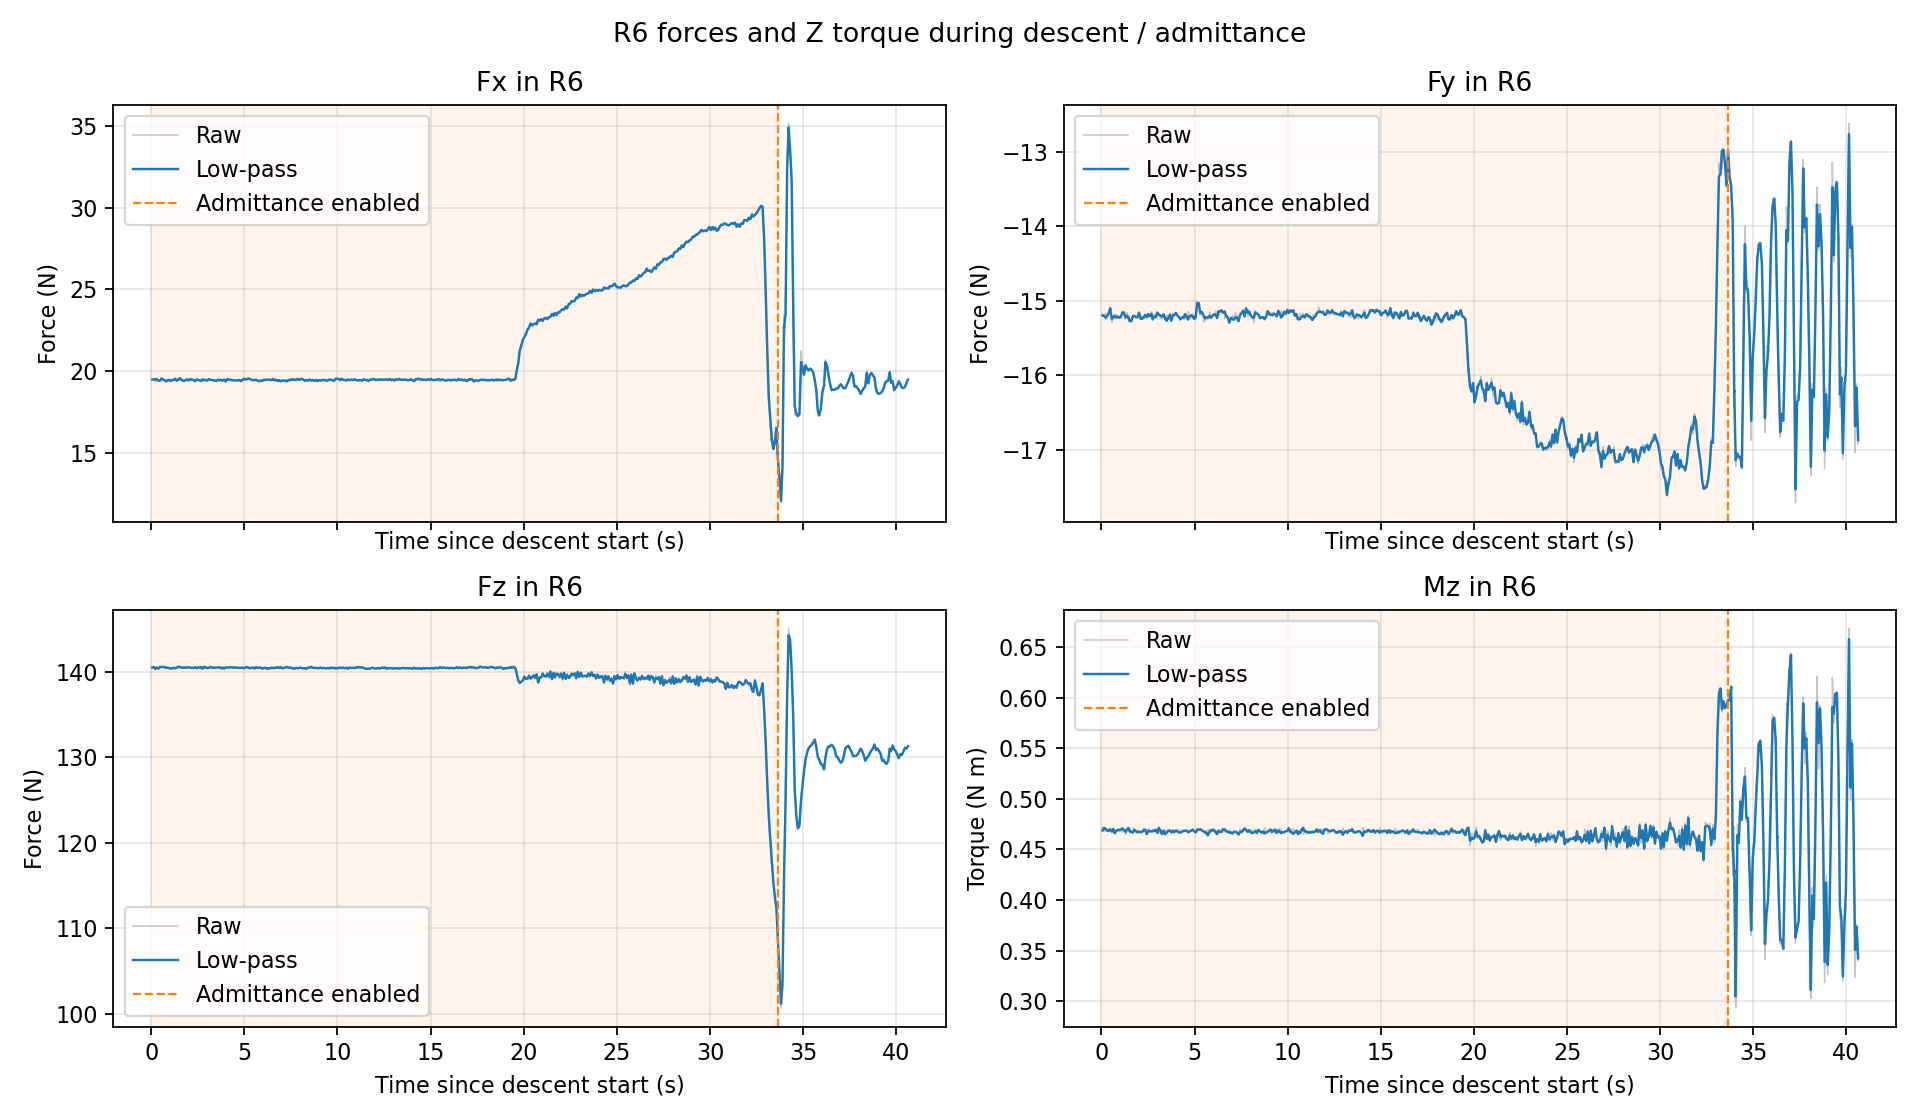

Source data for this figure (header and first rows):
time_s, Fx_raw_N, Fy_raw_N, Fz_raw_N, Mz_raw_Nm, Fx_filtered_N, Fy_filtered_N, Fz_filtered_N, Mz_filtered_Nm, phase_0_descent_1_admittance
5.681991799792740494e-02, 1.948964691162109375e+01, -1.519499874114990234e+01, 1.405037994384765625e+02, 4.686425328254699707e-01, 1.948637597715843484e+01, -1.519407635706158644e+01, 1.404998382637356258e+02, 4.687272867500433815e-01, 0.000000000000000000e+00
5.848243299988098443e-02, 1.949889183044433594e+01, -1.518194770812988281e+01, 1.405235748291015625e+02, 4.714863002300262451e-01, 1.948701289555128469e+01, -1.519345914308435574e+01, 1.405010461921700085e+02, 4.688676899963407640e-01, 0.000000000000000000e+00
1.392486529985035304e-01, 1.950318145751953125e+01, -1.520714664459228516e+01, 1.405707397460937500e+02, 4.713988304138183594e-01, 1.950190291201979065e+01, -1.520606429147454719e+01, 1.405652286573583751e+02, 4.711986779082129595e-01, 0.000000000000000000e+00
1.414433760000974871e-01, 1.948802566528320312e+01, -1.519527244567871094e+01, 1.405291442871093750e+02, 4.675470590591430664e-01, 1.950097832715411172e+01, -1.520534527440401718e+01, 1.405628245016023357e+02, 4.709553853021824499e-01, 0.000000000000000000e+00
2.206553079995501321e-01, 1.952531051635742188e+01, -1.522468280792236328e+01, 1.402934417724609375e+02, 4.703541696071624756e-01, 1.952329013982572903e+01, -1.522307715301910491e+01, 1.403158094492636110e+02, 4.704040903960629572e-01, 0.000000000000000000e+00
2.227249399984430056e-01, 1.936296844482421875e+01, -1.516783428192138672e+01, 1.405945739746093750e+02, 4.702408015727996826e-01, 1.951319777337978323e+01, -1.521959957440044597e+01, 1.403333578773905401e+02, 4.703938112467507815e-01, 0.000000000000000000e+00
2.283924410003237426e-01, 1.930846405029296875e+01, -1.525310516357421875e+01, 1.405716552734375000e+02, 4.679974615573883057e-01, 1.947980585646537577e+01, -1.522506431090301326e+01, 1.403722240042295653e+02, 4.700029684069948477e-01, 0.000000000000000000e+00
3.055097169999498874e-01, 1.950379943847656250e+01, -1.520721912384033203e+01, 1.405051116943359375e+02, 4.685545563697814941e-01, 1.950167166588493473e+01, -1.520880165119730343e+01, 1.404933270935772214e+02, 4.686830028615445731e-01, 0.000000000000000000e+00
3.851327659976959694e-01, 1.940036582946777344e+01, -1.516530418395996094e+01, 1.403610687255859375e+02, 4.679682552814483643e-01, 1.940866962054565192e+01, -1.516886956472310288e+01, 1.403719096198023237e+02, 4.680268413885123047e-01, 0.000000000000000000e+00
3.870193839975399897e-01, 1.943518066406250000e+01, -1.517377090454101562e+01, 1.404071044921875000e+02, 4.696505665779113770e-01, 1.941019526716297960e+01, -1.516915162500899150e+01, 1.403739349998281227e+02, 4.681202828572007535e-01, 0.000000000000000000e+00
4.674745859992981423e-01, 1.941836929321289062e+01, -1.509603214263916016e+01, 1.405928497314453125e+02, 4.699622392654418945e-01, 1.941771657720203947e+01, -1.510187091248849889e+01, 1.405753688536667028e+02, 4.698151545324587008e-01, 0.000000000000000000e+00
4.691974230008781888e-01, 1.936577224731445312e+01, -1.509989738464355469e+01, 1.405686645507812500e+02, 4.697580933570861816e-01, 1.941497984545583222e+01, -1.510176693547470350e+01, 1.405750156316965160e+02, 4.698121482153023165e-01, 0.000000000000000000e+00
5.497909010009607300e-01, 1.955850028991699219e+01, -1.525057888031005859e+01, 1.405553436279296875e+02, 4.674085676670074463e-01, 1.954708950776700505e+01, -1.523874739044666526e+01, 1.405569076765241618e+02, 4.675996675073090247e-01, 0.000000000000000000e+00
5.541029699998034630e-01, 1.944844627380371094e+01, -1.529511070251464844e+01, 1.405291900634765625e+02, 4.670613706111907959e-01, 1.953459214197437177e+01, -1.524588820385977961e+01, 1.405533960606206847e+02, 4.675314692848305254e-01, 0.000000000000000000e+00
6.353096189995994791e-01, 1.949081230163574219e+01, -1.521861648559570312e+01, 1.405713653564453125e+02, 4.703737199306488037e-01, 1.949422666593447317e+01, -1.522074339105003205e+01, 1.405699639415095135e+02, 4.701520544549854796e-01, 0.000000000000000000e+00
7.132072069980495144e-01, 1.943736076354980469e+01, -1.519851207733154297e+01, 1.405765228271484375e+02, 4.655388891696929932e-01, 1.944228156298691346e+01, -1.520043582832193607e+01, 1.405759552645246799e+02, 4.659380820108722232e-01, 0.000000000000000000e+00
7.156670900003518909e-01, 1.938248634338378906e+01, -1.524129486083984375e+01, 1.404546051025390625e+02, 4.683891832828521729e-01, 1.943783465828822443e+01, -1.520347446961958049e+01, 1.405669305864801402e+02, 4.661203677159114211e-01, 0.000000000000000000e+00
7.959530389998690225e-01, 1.936802482604980469e+01, -1.522977161407470703e+01, 1.404538421630859375e+02, 4.684178233146667480e-01, 1.937362903204964937e+01, -1.522766052728350950e+01, 1.404629206954441543e+02, 4.682333877697287816e-01, 0.000000000000000000e+00
7.994460740010254085e-01, 1.937567520141601562e+01, -1.519094944000244141e+01, 1.404076538085937500e+02, 4.676880240440368652e-01, 1.937384169077462559e+01, -1.522384513783336502e+01, 1.404571767986367092e+02, 4.681767080263704583e-01, 0.000000000000000000e+00
8.781007409997982904e-01, 1.945415115356445312e+01, -1.521315193176269531e+01, 1.405031280517578125e+02, 4.693823158740997314e-01, 1.944736504125203069e+01, -1.521405550271006035e+01, 1.404992451922074679e+02, 4.692804425708149152e-01, 0.000000000000000000e+00
8.792890660006378312e-01, 1.949106216430664062e+01, -1.521774101257324219e+01, 1.404805908203125000e+02, 4.685369729995727539e-01, 1.944896628172406139e+01, -1.521419055479451110e+01, 1.404985616200825689e+02, 4.692531988191905867e-01, 0.000000000000000000e+00
9.591982669990102295e-01, 1.945304298400878906e+01, -1.523275947570800781e+01, 1.404089965820312500e+02, 4.693178534507751465e-01, 1.945271181723760634e+01, -1.523125104826990395e+01, 1.404162723069654533e+02, 4.693126012974196959e-01, 0.000000000000000000e+00
9.655493419995764270e-01, 1.950177001953125000e+01, -1.522637176513671875e+01, 1.404124145507812500e+02, 4.674899876117706299e-01, 1.946158547370611558e+01, -1.523036848265778964e+01, 1.404155745153318833e+02, 4.689829266056230739e-01, 0.000000000000000000e+00
1.040811328999552643e+00, 1.940037536621093750e+01, -1.521180343627929688e+01, 1.403598175048828125e+02, 4.694398641586303711e-01, 1.940612932024451709e+01, -1.521354861249061940e+01, 1.403650588496263936e+02, 4.693969105063037772e-01, 0.000000000000000000e+00
1.043135367999639129e+00, 1.942953872680664062e+01, -1.523384952545166016e+01, 1.403838958740234375e+02, 4.694453775882720947e-01, 1.940777758065678782e+01, -1.521497800332450545e+01, 1.403663851678103356e+02, 4.694003230820260608e-01, 0.000000000000000000e+00
1.122914838000724558e+00, 1.943750000000000000e+01, -1.515284919738769531e+01, 1.404056243896484375e+02, 4.708700478076934814e-01, 1.943507566889716287e+01, -1.515791677936598347e+01, 1.404024238135158384e+02, 4.707501686241081229e-01, 0.000000000000000000e+00
1.124792398997669807e+00, 1.950142288208007812e+01, -1.518089866638183594e+01, 1.405059509277343750e+02, 4.668743312358856201e-01, 1.943887599681288947e+01, -1.515923316784098418e+01, 1.404083537834923447e+02, 4.705281630218128286e-01, 0.000000000000000000e+00
1.206189997999899788e+00, 1.947572708129882812e+01, -1.516064643859863281e+01, 1.404558410644531250e+02, 4.689339697360992432e-01, 1.947287027575608320e+01, -1.516053687765110070e+01, 1.404521597093627463e+02, 4.690575563354725808e-01, 0.000000000000000000e+00
1.208253165998030454e+00, 1.946112060546875000e+01, -1.515144443511962891e+01, 1.405249023437500000e+02, 4.697653055191040039e-01, 1.947213286158885737e+01, -1.515996623219693795e+01, 1.404567250671852605e+02, 4.691019749669820826e-01, 0.000000000000000000e+00
1.287558092997642234e+00, 1.954236030578613281e+01, -1.523262405395507812e+01, 1.404115905761718750e+02, 4.677454829216003418e-01, 1.953654611615987591e+01, -1.522660865131069485e+01, 1.404153272989365462e+02, 4.678577880477302608e-01, 0.000000000000000000e+00
1.295819689999916591e+00, 1.951639556884765625e+01, -1.519201374053955078e+01, 1.405323791503906250e+02, 4.649563431739807129e-01, 1.953193974004015487e+01, -1.521870032165736397e+01, 1.404420851256572291e+02, 4.671945233645410922e-01, 0.000000000000000000e+00
1.361171452997950837e+00, 1.939211463928222656e+01, -1.520563888549804688e+01, 1.404534454345703125e+02, 4.695274233818054199e-01, 1.941005954330132610e+01, -1.520731516691647656e+01, 1.404519874727882893e+02, 4.692280231548859315e-01, 0.000000000000000000e+00
1.363721994999650633e+00, 1.947167587280273438e+01, -1.515917015075683594e+01, 1.405477447509765625e+02, 4.696932137012481689e-01, 1.941480409142176455e+01, -1.520360792976397057e+01, 1.404593609242405705e+02, 4.692638435120907170e-01, 0.000000000000000000e+00
1.444084074999409495e+00, 1.948273468017578125e+01, -1.523324203491210938e+01, 1.406162872314453125e+02, 4.713637828826904297e-01, 1.947729436373362333e+01, -1.523086874605295016e+01, 1.406037195681149683e+02, 4.711956062939848811e-01, 0.000000000000000000e+00
1.445332848998077679e+00, 1.945143890380859375e+01, -1.518733406066894531e+01, 1.405727081298828125e+02, 4.685942232608795166e-01, 1.947629965747665537e+01, -1.522919388805111574e+01, 1.406025265020570885e+02, 4.710955263887230404e-01, 0.000000000000000000e+00
1.525759090000065044e+00, 1.957235717773437500e+01, -1.528074741363525391e+01, 1.405541992187500000e+02, 4.673685133457183838e-01, 1.956467976733657821e+01, -1.527662699107697009e+01, 1.405580617834546047e+02, 4.676663953711164279e-01, 0.000000000000000000e+00
1.528060697000910295e+00, 1.942139244079589844e+01, -1.525373840332031250e+01, 1.406180877685546875e+02, 4.700658321380615234e-01, 1.955468478256222298e+01, -1.527503040126224221e+01, 1.405622488865406012e+02, 4.678337677028616137e-01, 0.000000000000000000e+00
1.607498011999268783e+00, 1.947192955017089844e+01, -1.526949787139892578e+01, 1.405062103271484375e+02, 4.672565758228302002e-01, 1.947875248967532613e+01, -1.526995401314940004e+01, 1.405108305510255207e+02, 4.673041636933020215e-01, 0.000000000000000000e+00
1.609691166999255074e+00, 1.952133750915527344e+01, -1.528575706481933594e+01, 1.405316467285156250e+02, 4.662319719791412354e-01, 1.948158779938613350e+01, -1.527100618000073418e+01, 1.405122164916896281e+02, 4.672327771912848093e-01, 0.000000000000000000e+00
1.689059455999085912e+00, 1.941548347473144531e+01, -1.520193767547607422e+01, 1.404579620361328125e+02, 4.666424393653869629e-01, 1.942094542454194794e+01, -1.520764454423497725e+01, 1.404624448761708209e+02, 4.666912167425576463e-01, 0.000000000000000000e+00
1.691175456999189919e+00, 1.942509269714355469e+01, -1.519093608856201172e+01, 1.404993133544921875e+02, 4.713221490383148193e-01, 1.942121215534849910e+01, -1.520656994406132689e+01, 1.404648160631902556e+02, 4.669890540021216507e-01, 0.000000000000000000e+00
1.774851877999026328e+00, 1.939252853393554688e+01, -1.520720672607421875e+01, 1.405472717285156250e+02, 4.694316387176513672e-01, 1.939459854506222669e+01, -1.520716077142180644e+01, 1.405413211498831743e+02, 4.692553646877367091e-01, 0.000000000000000000e+00
1.779131945000699488e+00, 1.940474700927734375e+01, -1.521499061584472656e+01, 1.404315795898437500e+02, 4.685455262660980225e-01, 1.939587536535108825e+01, -1.520814587655750927e+01, 1.405275141099784548e+02, 4.691660569777866829e-01, 0.000000000000000000e+00
1.854567600999871502e+00, 1.946687316894531250e+01, -1.522041797637939453e+01, 1.404580993652343750e+02, 4.675649106502532959e-01, 1.946023545303955871e+01, -1.521927063508063682e+01, 1.404645890780417687e+02, 4.677146047803203421e-01, 0.000000000000000000e+00
1.855922938997537130e+00, 1.945646667480468750e+01, -1.523465824127197266e+01, 1.405034942626953125e+02, 4.684276282787322998e-01, 1.946007834987939233e+01, -1.521991207413844371e+01, 1.404662108575880950e+02, 4.677443274750220370e-01, 0.000000000000000000e+00
1.937661187999765389e+00, 1.949279403686523438e+01, -1.521835994720458984e+01, 1.405297393798828125e+02, 4.666601419448852539e-01, 1.949028481708226579e+01, -1.521847899185768860e+01, 1.405248668847708018e+02, 4.667432965423052860e-01, 0.000000000000000000e+00
1.939266614001098787e+00, 1.951940155029296875e+01, -1.523909378051757812e+01, 1.404812316894531250e+02, 4.685396552085876465e-01, 1.949171692852990390e+01, -1.521949293372461476e+01, 1.405227206803088507e+02, 4.668316507471341748e-01, 0.000000000000000000e+00
2.018585556998004904e+00, 1.941297340393066406e+01, -1.515620231628417969e+01, 1.405491790771484375e+02, 4.678412079811096191e-01, 1.941948977711383151e+01, -1.516143989339714082e+01, 1.405469895283758603e+02, 4.677576626772915747e-01, 0.000000000000000000e+00
2.021282599998812657e+00, 1.943083572387695312e+01, -1.521196079254150391e+01, 1.405722961425781250e+02, 4.676806628704071045e-01, 1.942041151933349141e+01, -1.516554420013228466e+01, 1.405490454321478353e+02, 4.677514072299152614e-01, 0.000000000000000000e+00
2.106673120997584192e+00, 1.953351974487304688e+01, -1.524877452850341797e+01, 1.404605407714843750e+02, 4.666650891304016113e-01, 1.952578499788139865e+01, -1.524308293950613979e+01, 1.404665930382805925e+02, 4.667393754664492800e-01, 0.000000000000000000e+00
2.183534165000310168e+00, 1.946947097778320312e+01, -1.524358749389648438e+01, 1.404580230712890625e+02, 4.675015807151794434e-01, 1.947450531869925783e+01, -1.524354238792096972e+01, 1.404587892061769594e+02, 4.674334413590577886e-01, 0.000000000000000000e+00
2.185771609998482745e+00, 1.942968750000000000e+01, -1.521478748321533203e+01, 1.405279541015625000e+02, 4.674661755561828613e-01, 1.947146318164800149e+01, -1.524159056689198621e+01, 1.404634839703802527e+02, 4.674356632858897576e-01, 0.000000000000000000e+00
2.266832335000799503e+00, 1.946665763854980469e+01, -1.522012805938720703e+01, 1.404319000244140625e+02, 4.695135653018951416e-01, 1.946703414213179784e+01, -1.522180959897367281e+01, 1.404343745561260448e+02, 4.693507663141285868e-01, 0.000000000000000000e+00
2.270472285999858286e+00, 1.949396896362304688e+01, -1.524086189270019531e+01, 1.404585571289062500e+02, 4.675386846065521240e-01, 1.946994462332407139e+01, -1.522386832219850206e+01, 1.404369876390930187e+02, 4.691549591976613143e-01, 0.000000000000000000e+00
2.348727484997652937e+00, 1.936419486999511719e+01, -1.518609428405761719e+01, 1.405467529296875000e+02, 4.694190323352813721e-01, 1.937324352295634355e+01, -1.518932648225497672e+01, 1.405373606806229816e+02, 4.693964364794662725e-01, 0.000000000000000000e+00
2.351646551000158070e+00, 1.935240745544433594e+01, -1.519713592529296875e+01, 1.405948333740234375e+02, 4.674689769744873047e-01, 1.937141774402689620e+01, -1.519001079164019430e+01, 1.405423967764490669e+02, 4.692275411277150865e-01, 0.000000000000000000e+00
2.436959313999977894e+00, 1.950421524047851562e+01, -1.522639656066894531e+01, 1.403926391601562500e+02, 4.647505283355712891e-01, 1.949511185941583236e+01, -1.522390228532808365e+01, 1.404029051718250116e+02, 4.650574313612939603e-01, 0.000000000000000000e+00
2.512566542998683872e+00, 1.946399116516113281e+01, -1.517479610443115234e+01, 1.405494995117187500e+02, 4.687342047691345215e-01, 1.946688505585103357e+01, -1.517936245242298021e+01, 1.405358678108338495e+02, 4.683923042881638077e-01, 0.000000000000000000e+00
2.514710370000102557e+00, 1.946498298645019531e+01, -1.519889163970947266e+01, 1.405244293212890625e+02, 4.704616665840148926e-01, 1.946676116959919511e+01, -1.518063443430402693e+01, 1.405351227951179283e+02, 4.685270867195589495e-01, 0.000000000000000000e+00
2.595260718000645284e+00, 1.943135643005371094e+01, -1.521202754974365234e+01, 1.404792022705078125e+02, 4.677460193634033203e-01, 1.943417514723561368e+01, -1.520952821448461201e+01, 1.404836543338632566e+02, 4.678082033536058448e-01, 0.000000000000000000e+00
... 897 more rows
